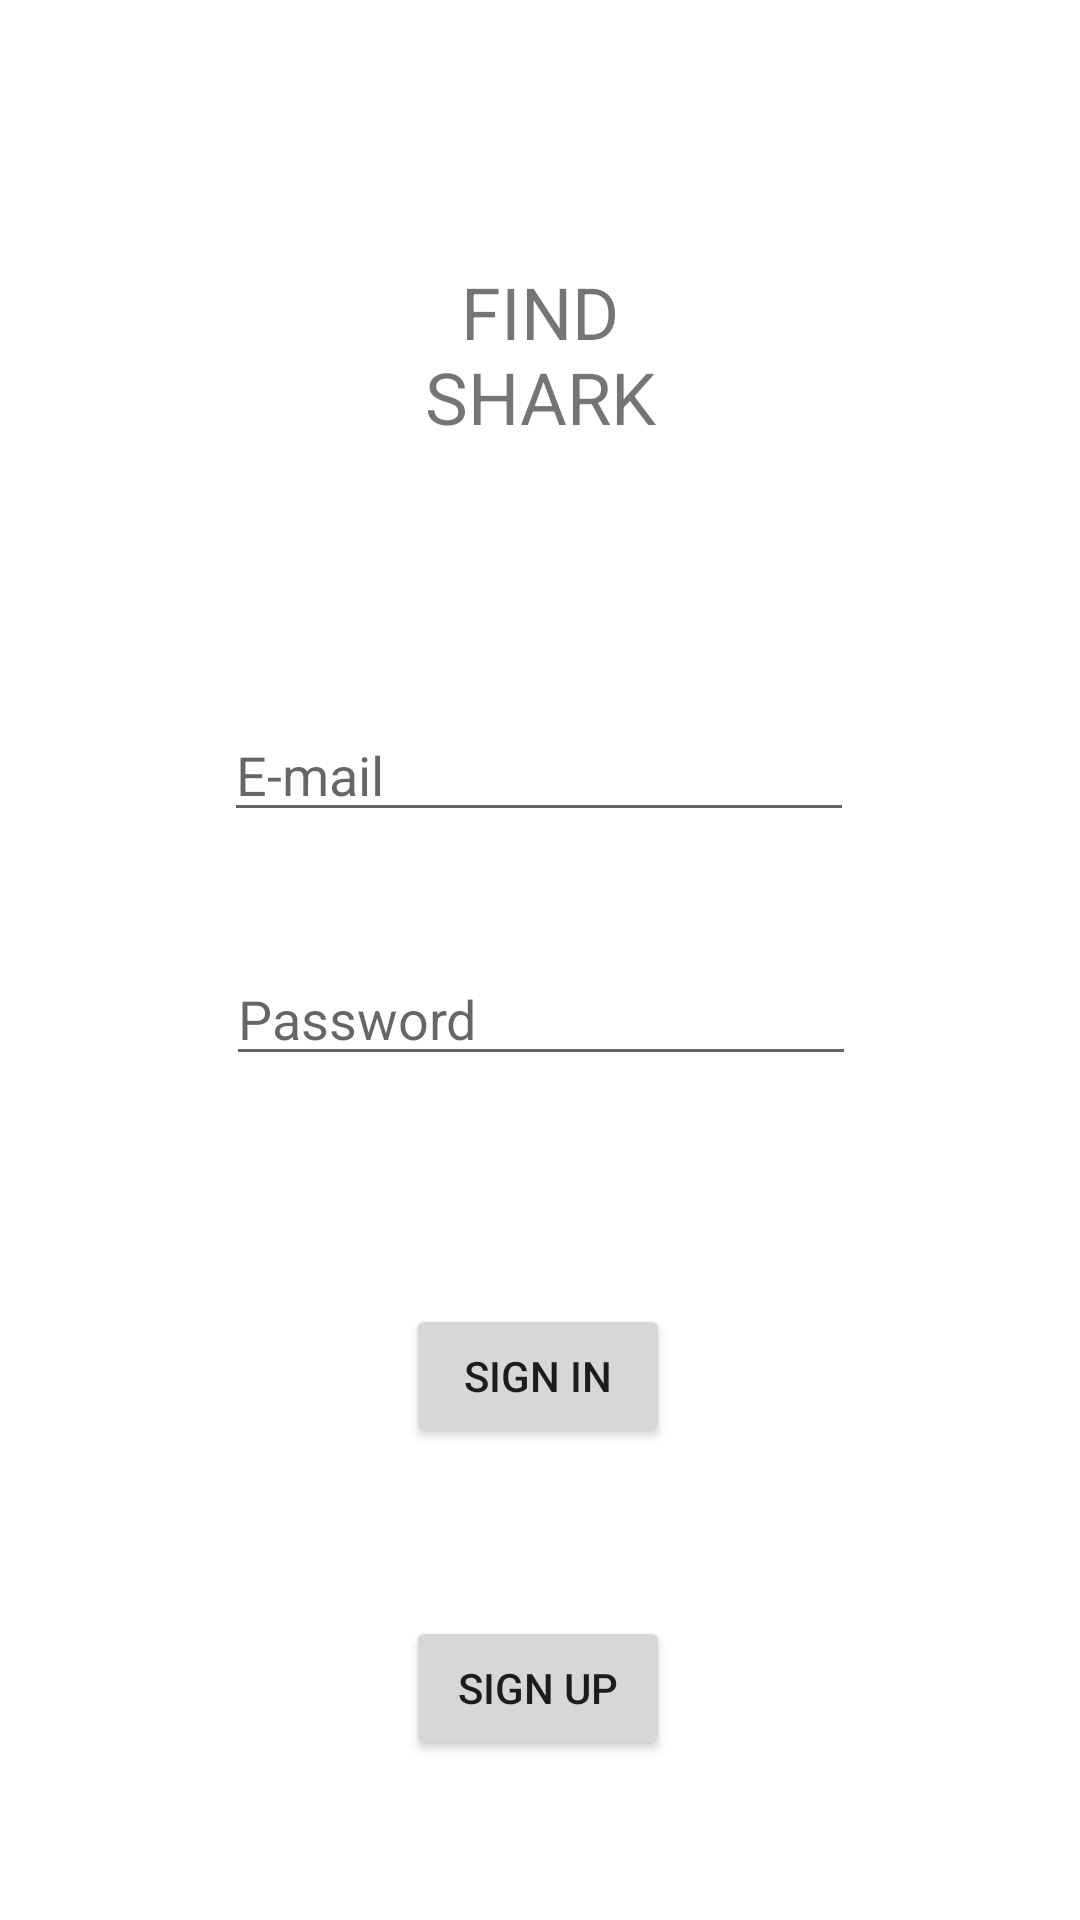

Reconstruct the res/layout file that produces this screen, plus the resources it refers to.
<!-- AndroidManifest.xml: application theme Theme.Tubarao -->
<!-- res/layout/activity_main.xml -->
<?xml version="1.0" encoding="utf-8"?>
<ScrollView xmlns:android="http://schemas.android.com/apk/res/android"
    xmlns:app="http://schemas.android.com/apk/res-auto"
    xmlns:tools="http://schemas.android.com/tools"
    android:layout_width="match_parent"
    android:layout_height="match_parent">
<androidx.constraintlayout.widget.ConstraintLayout
    android:layout_width="match_parent"
    android:layout_height="match_parent"
    tools:context=".MainActivity">
    <TextView
        android:id="@+id/textView"
        android:layout_width="wrap_content"
        android:layout_height="wrap_content"
        android:layout_marginTop="16dp"
        android:layout_marginBottom="16dp"
        android:text="@string/find_shark"
        android:textSize="24sp"
        android:textAlignment="center"
        app:layout_constraintBottom_toTopOf="@+id/inputEmail"
        app:layout_constraintEnd_toEndOf="parent"
        app:layout_constraintStart_toStartOf="parent"
        app:layout_constraintTop_toTopOf="parent" />

    <EditText
        android:id="@+id/inputEmail"
        android:layout_width="wrap_content"
        android:layout_height="wrap_content"
        android:layout_marginTop="236dp"
        android:ems="10"
        android:hint="@string/prompt_email"
        android:inputType="textEmailAddress"
        app:layout_constraintEnd_toEndOf="parent"
        app:layout_constraintHorizontal_bias="0.497"
        app:layout_constraintStart_toStartOf="parent"
        app:layout_constraintTop_toTopOf="parent" />

    <EditText
        android:id="@+id/inputPassword"
        android:layout_width="wrap_content"
        android:layout_height="wrap_content"
        android:layout_marginTop="40dp"
        android:ems="10"
        android:hint="@string/prompt_password"
        android:inputType="textPassword"
        app:layout_constraintEnd_toEndOf="parent"
        app:layout_constraintHorizontal_bias="0.502"
        app:layout_constraintStart_toStartOf="parent"
        app:layout_constraintTop_toBottomOf="@+id/inputEmail" />

    <Button
        android:id="@+id/loginBtn"
        android:layout_width="wrap_content"
        android:layout_height="wrap_content"
        android:layout_marginTop="76dp"
        android:text="@string/action_sign_in"
        app:layout_constraintEnd_toEndOf="parent"
        app:layout_constraintHorizontal_bias="0.498"
        app:layout_constraintStart_toStartOf="parent"
        app:layout_constraintTop_toBottomOf="@+id/inputPassword" />

    <Button
        android:id="@+id/goRegisterBtn"
        android:layout_width="wrap_content"
        android:layout_height="wrap_content"
        android:layout_marginTop="56dp"
        android:text="@string/action_sign_up"
        app:layout_constraintEnd_toEndOf="@+id/loginBtn"
        app:layout_constraintHorizontal_bias="0.0"
        app:layout_constraintStart_toStartOf="@+id/loginBtn"
        app:layout_constraintTop_toBottomOf="@+id/loginBtn" />
</androidx.constraintlayout.widget.ConstraintLayout>
</ScrollView>
<!-- resources referenced by this layout -->
<resources>
  <string name="action_sign_in">Sign in</string>
  <string name="action_sign_up">Sign up</string>
  <string name="find_shark">FIND\nSHARK</string>
  <string name="prompt_email">E-mail</string>
  <string name="prompt_password">Password</string>
  <style name="Theme.Tubarao" parent="Theme.MaterialComponents.DayNight.DarkActionBar">
          
          <item name="colorPrimary">@color/purple_500</item>
          <item name="colorPrimaryVariant">@color/purple_700</item>
          <item name="colorOnPrimary">@color/white</item>
          
          <item name="colorSecondary">@color/teal_200</item>
          <item name="colorSecondaryVariant">@color/teal_700</item>
          <item name="colorOnSecondary">@color/black</item>
          
          <item name="android:statusBarColor">?attr/colorPrimaryVariant</item>
          
      </style>
  <!-- not gathered from this repository: default colours our renderer supplied (Android Studio template values) -->
  <color name="purple_500">#FF6200EE</color>
  <color name="purple_700">#FF3700B3</color>
  <color name="teal_200">#FF03DAC5</color>
  <color name="teal_700">#FF018786</color>
  <color name="black">#FF000000</color>
  <color name="white">#FFFFFFFF</color>
</resources>
